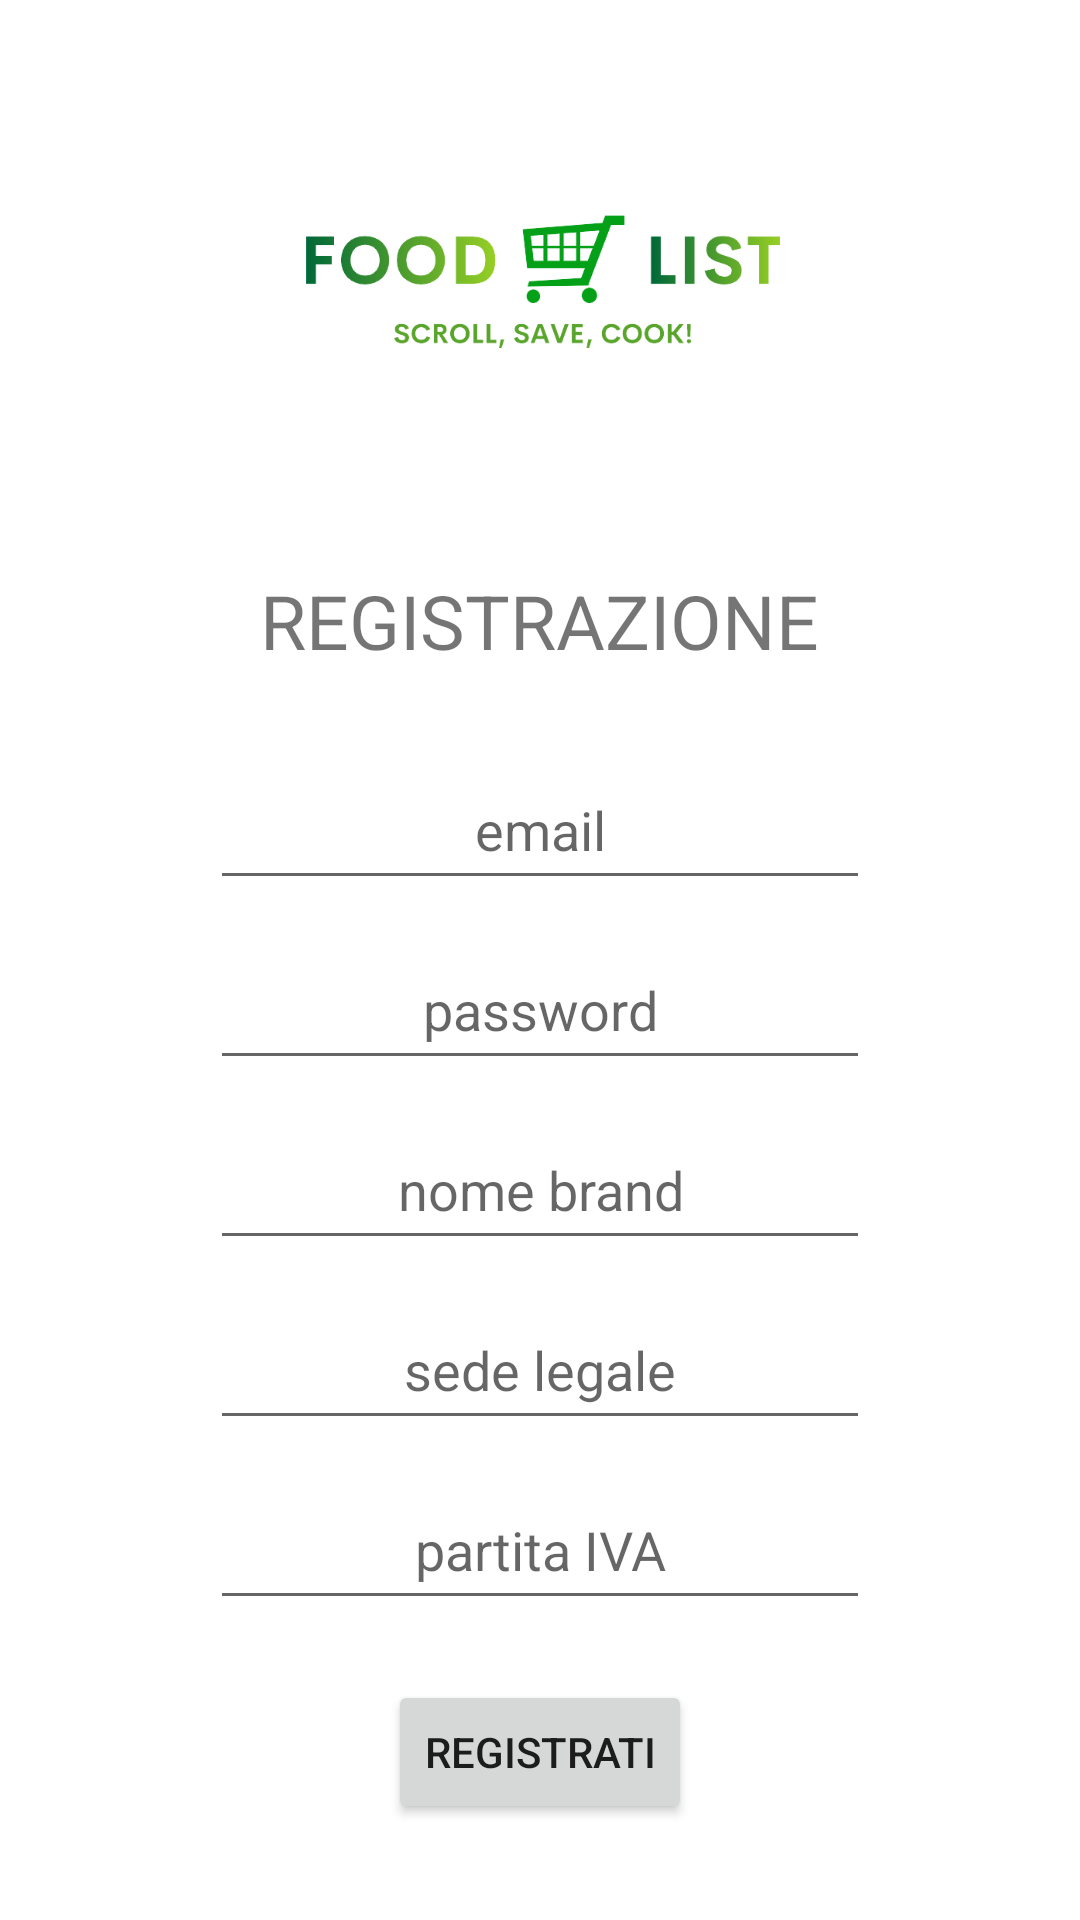

Here is an Android app screen rendered from its layout file. Give the layout XML and the strings, colors and styles it references.
<!-- AndroidManifest.xml: application theme Theme.FoodListApp -->
<!-- res/layout/activity_registrazione_azienda.xml -->
<?xml version="1.0" encoding="utf-8"?>
<FrameLayout xmlns:android="http://schemas.android.com/apk/res/android"
    xmlns:tools="http://schemas.android.com/tools"
    android:id="@+id/sfondoLogin"
    android:layout_width="match_parent"
    android:layout_height="match_parent"
    tools:context=".activity.utenteAzienda.RegistrazioneAziendaActivity">

    <ImageView
        android:layout_width="match_parent"
        android:layout_height="match_parent"
        android:adjustViewBounds="true"
        android:background="#FFFFFF"
        android:baselineAlignBottom="true"
        android:cropToPadding="true"
        android:scaleType="centerCrop"
        android:src="@drawable/sfondo_home_green" />

    <LinearLayout
        android:id="@+id/container"
        android:layout_width="match_parent"
        android:layout_height="match_parent"
        android:orientation="vertical">

        <ImageButton
            android:layout_width="200dp"
            android:layout_height="70dp"
            android:layout_gravity="center"
            android:layout_marginTop="60dp"

            android:backgroundTint="#00FFFFFF"
            android:scaleType="centerCrop"
            android:src="@drawable/mini_logo" />

        <TextView
            android:id="@+id/REGISTRAZIONE"
            android:layout_width="wrap_content"
            android:layout_height="50dp"
            android:layout_gravity="center"

            android:layout_marginTop="60dp"
            android:text="REGISTRAZIONE"
            android:textAlignment="center"
            android:textSize="25dp" />


        <EditText
            android:id="@+id/emailAzienda"
            android:layout_width="220dp"
            android:layout_height="50dp"
            android:layout_gravity="center"

            android:layout_marginTop="10dp"
            android:hint="email"
            android:textAlignment="center" />

        <EditText
            android:id="@+id/passwordAzienda"
            android:layout_width="220dp"
            android:layout_height="50dp"
            android:layout_gravity="center"

            android:layout_marginTop="10dp"
            android:hint="password"
            android:textAlignment="center" />

        <EditText
            android:id="@+id/brand"
            android:layout_width="220dp"
            android:layout_height="50dp"
            android:layout_gravity="center"

            android:layout_marginTop="10dp"
            android:hint="nome brand"
            android:textAlignment="center" />

        <EditText
            android:id="@+id/sede"
            android:layout_width="220dp"
            android:layout_height="50dp"
            android:layout_gravity="center"

            android:layout_marginTop="10dp"
            android:hint="sede legale"
            android:textAlignment="center" />


        <EditText
            android:id="@+id/partita"
            android:layout_width="220dp"
            android:layout_height="50dp"
            android:layout_gravity="center"

            android:layout_marginTop="10dp"
            android:hint="partita IVA"
            android:textAlignment="center" />

        <Button
            android:id="@+id/btnRegisterCompany"
            android:layout_width="wrap_content"
            android:layout_height="wrap_content"
            android:layout_gravity="center"

            android:layout_marginTop="20dp"
            android:enabled="true"
            android:text="registrati" />


    </LinearLayout>

</FrameLayout>
<!-- resources referenced by this layout -->
<resources>
  <!-- drawable mini_logo: png bitmap (drawable, 40402 bytes) -->
  <style name="Theme.FoodListApp" parent="Theme.MaterialComponents.DayNight.NoActionBar">
          
          <item name="colorPrimary">@color/purple_500</item>
          <item name="colorPrimaryVariant">@color/purple_700</item>
          <item name="colorOnPrimary">@color/white</item>
          
          <item name="colorSecondary">@color/teal_200</item>
          <item name="colorSecondaryVariant">@color/teal_700</item>
          <item name="colorOnSecondary">@color/black</item>
          
          <item name="android:statusBarColor">?attr/colorPrimaryVariant</item>
          
      </style>
  <color name="purple_500">#FF6200EE</color>
  <color name="purple_700">#FF3700B3</color>
  <color name="white">#FFFFFFFF</color>
  <color name="teal_200">#FF03DAC5</color>
  <color name="teal_700">#FF018786</color>
  <color name="black">#FF000000</color>
</resources>
